Run: headless pygame with SDL's dummy video driver; simulated clock (each Clock.tick advances the game by its frame time, no real sleeping); random seed 0; keys injected as events and as key.get_pressed() state; no mouse input.
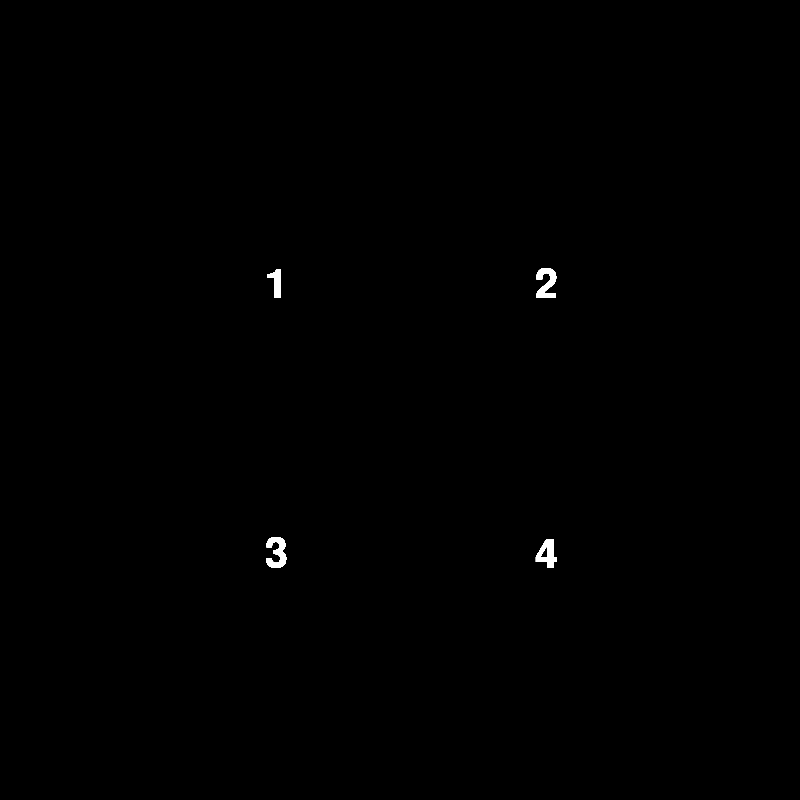
Frame 1 of 4 · flips 1–60 · no input
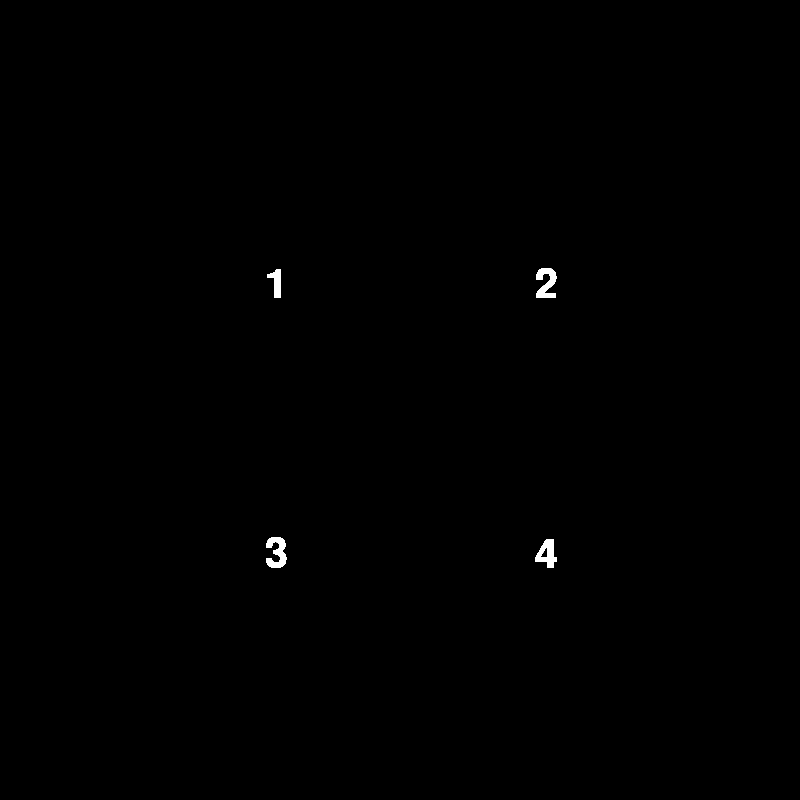
Frame 2 of 4 · flips 61–180 · tapped SPACE, RETURN · held RIGHT (→), D
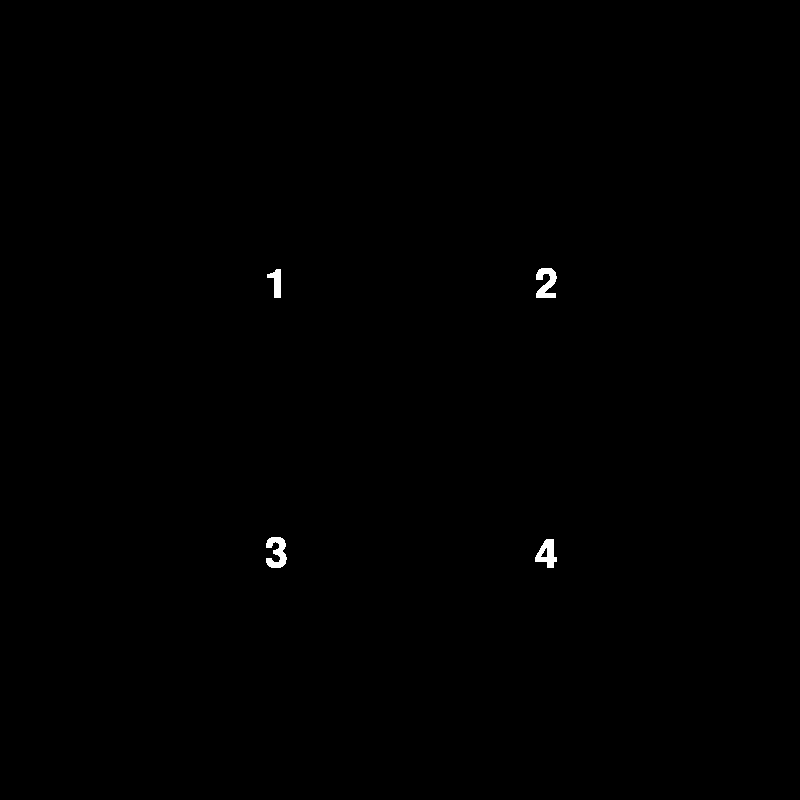
Frame 3 of 4 · flips 181–300 · held DOWN (↓), S
Frame 4 of 4 · flips 301–420 · held LEFT (←), A, UP (↑), W · screen unchanged from frame 3, image omitted

The pygame program that drew these frames:

import math
import pygame
import sys
import time
def draw_arc(x,y,width,height,arc1,arc2,color):
    pos = x,y,width,height
    start_angle = math.radians(arc1)
    end_angle = math.radians(arc2) 
    pygame.draw.arc(screen,color,pos,start_angle,end_angle,5)
    
def draw_line (x1,y1,x2,y2,color):
    start_point = (x1,y1)
    end_point = (x2,y2)
    pygame.draw.line(screen,color,start_point,end_point,5)
    
def draw_digit(screen,color):
    myfont = pygame.font.Font(None,60)
    font1_image = myfont.render("1",True,color)
    pos2 = 535,265
    font2_image = myfont.render("2",True,color)
    pos1 = 265,265
    font3_image = myfont.render("3",True,color)
    pos3 = 265,535
    font4_image = myfont.render("4",True,color)
    pos4 = 535,535
    screen.blit(font1_image,pos1)
    screen.blit(font2_image,pos2)
    screen.blit(font3_image,pos3)
    screen.blit(font4_image,pos4)
    
def event_check(flag,color):
    for event in pygame.event.get():
        if event.type == pygame.KEYDOWN:
            if event.key == pygame.K_2:
                draw_arc(150,150,500,250,0,90,color)
                draw_line(400,150,400,400,color)
                draw_line(400,400,650,400,color)
                flag[0] = 1
            if event.key == pygame.K_1:
                draw_arc(150,150,500,250,90,180,color)
                draw_line(400,150,400,400,color)
                draw_line(150,400,400,400,color)
                flag[1] = 1
            if event.key == pygame.K_3:
                draw_arc(150,400,500,250,180,270,color)
                draw_line(150,400,400,400,color)
                draw_line(400,400,400,650,color)
                flag[2] = 1
            if event.key == pygame.K_4:
                draw_arc(150,400,500,250,270,360,color)
                draw_line(400,400,400,650,color)
                draw_line(400,400,650,400,color)
                flag[3] = 1


def win_game(color):
    draw_arc(150,150,500,250,0,180,color)
    draw_line(400,150,400,400,color)
    draw_line(400,400,650,400,color)
    draw_arc(150,150,500,250,90,180,color)
    draw_line(400,150,400,400,color)
    draw_line(150,400,400,400,color)
    draw_arc(150,400,500,250,180,270,color)
    draw_line(150,400,400,400,color)
    draw_line(400,400,400,650,color)
    draw_arc(150,400,500,250,270,360,color)
    draw_line(400,400,400,650,color)
    draw_line(400,400,650,400,color)
   
pygame.init() 
color1 = (255,255,255)
color2 = (0,255,0)
flag = [0,0,0,0]
screen = pygame.display.set_mode((800,800))
while True:
    for event in pygame.event.get():
        if event.type == pygame.QUIT:
            pygame.quit()
            sys.exit()
    draw_digit(screen,color1)
    event_check(flag,color1)
    if flag[0] and flag[1] and flag[2] and flag[3] :
       win_game(color2)
    pygame.display.flip()
    



    
